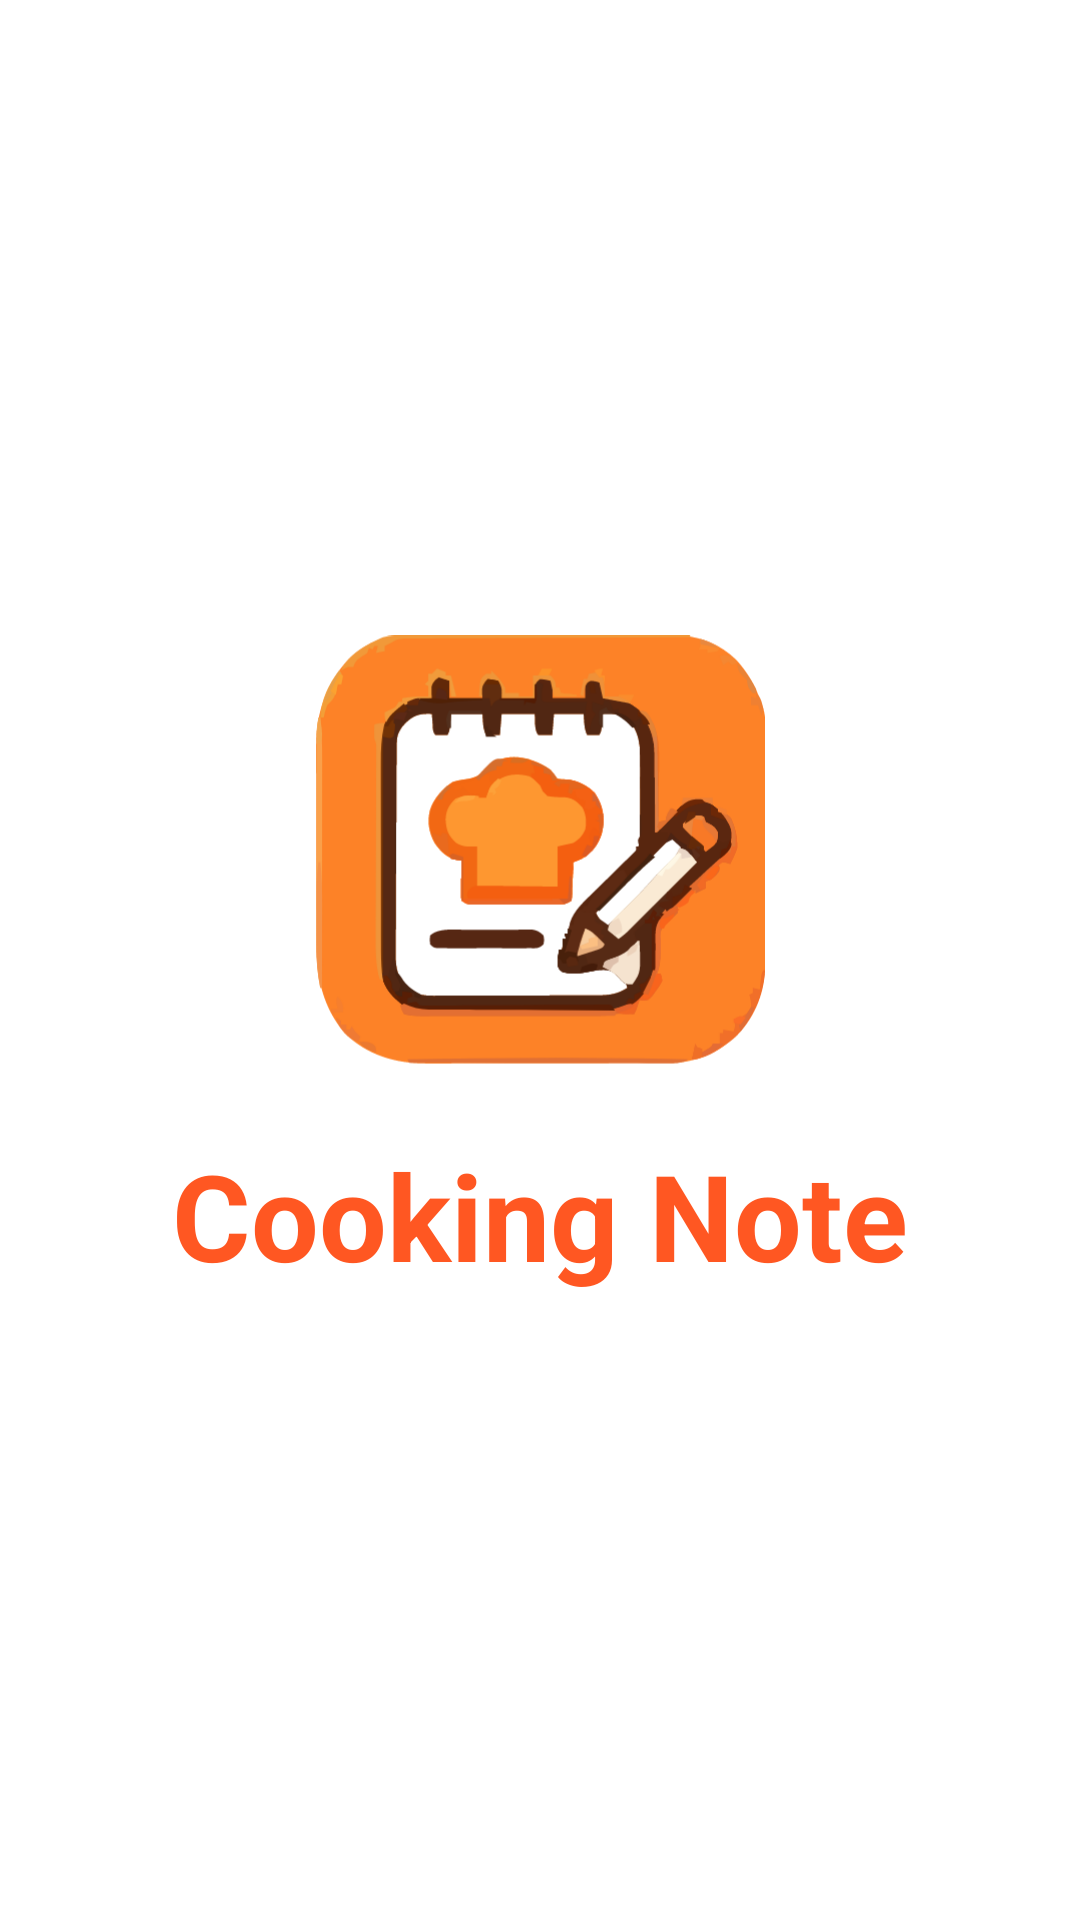

Produce the Android XML layout that renders to this screen, including the resource entries it uses.
<!-- AndroidManifest.xml: application theme Theme.CookingNote -->
<!-- res/layout/activity_splash.xml -->
<?xml version="1.0" encoding="utf-8"?>
<RelativeLayout xmlns:android="http://schemas.android.com/apk/res/android"
    android:layout_width="match_parent"
    android:layout_height="match_parent"
    android:background="#FFFFFF"
    android:gravity="center">

    
    <ImageView
        android:id="@+id/imgLogo"
        android:layout_width="150dp"
        android:layout_height="150dp"
        android:src="@drawable/ic_app_logo"
        android:layout_centerInParent="true" />

    
    <TextView
        android:layout_width="wrap_content"
        android:layout_height="wrap_content"
        android:text="Cooking Note"
        android:textSize="40sp"
        android:textStyle="bold"
        android:textColor="#FF5722"
        android:layout_below="@id/imgLogo"
        android:layout_centerHorizontal="true"
        android:layout_marginTop="20dp" />

</RelativeLayout>
<!-- resources referenced by this layout -->
<resources>
  <!-- drawable ic_app_logo: vector/xml drawable (drawable, 76274 chars, omitted) -->
  <style name="Theme.CookingNote" parent="Base.Theme.CookingNote" />
  <style name="Base.Theme.CookingNote" parent="Theme.Material3.DayNight.NoActionBar">
          
          <item name="colorPrimary">@color/primary_blue</item>
          <item name="colorPrimaryContainer">@color/primary_blue</item>
  
          
          <item name="android:statusBarColor">@color/primary_blue</item>
  
          
          <item name="android:windowLightStatusBar">false</item>
      </style>
  <color name="primary_blue">#A9DCFF</color>
</resources>
